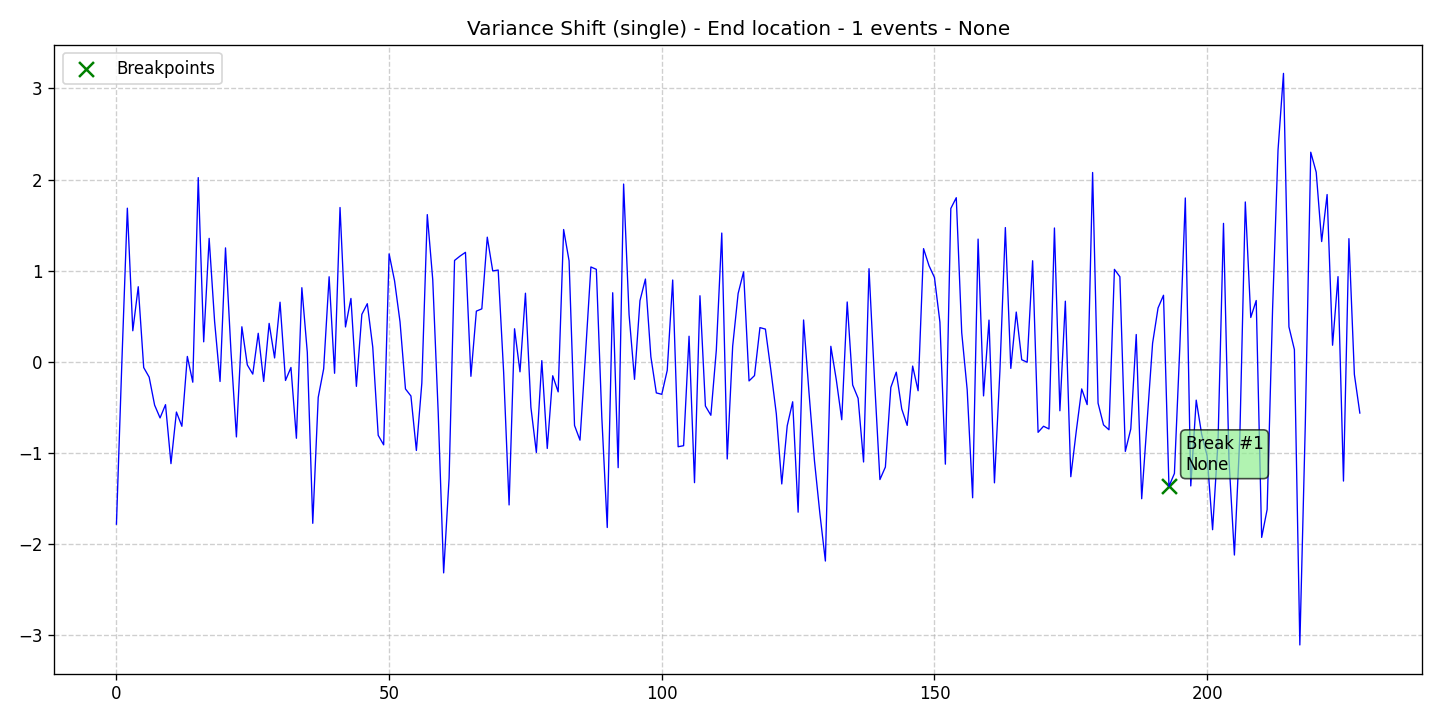

Values plotted in this chart, from the file beside it:
data, stationary, det_lin_up, det_lin_down, det_quad, det_cubic, det_exp, det_damped, stoc_trend, volatility, single_seas, multiple_seas, point_anom_single, point_anom_multi, collect_anom, context_anom, mean_shift, var_shift, trend_shift, date, is_break, is_anomaly, is_multi, location_beginning
-1.783, 0, 0, 0, 0, 0, 0, 0, 0, 0, 0, 0, 0, 0, 0, 0, 0, 1, 0, 2020-01-01, 0, 0, 0, 0
0.002724, 0, 0, 0, 0, 0, 0, 0, 0, 0, 0, 0, 0, 0, 0, 0, 0, 1, 0, 2020-01-02, 0, 0, 0, 0
1.686, 0, 0, 0, 0, 0, 0, 0, 0, 0, 0, 0, 0, 0, 0, 0, 0, 1, 0, 2020-01-03, 0, 0, 0, 0
0.3401, 0, 0, 0, 0, 0, 0, 0, 0, 0, 0, 0, 0, 0, 0, 0, 0, 1, 0, 2020-01-04, 0, 0, 0, 0
0.8236, 0, 0, 0, 0, 0, 0, 0, 0, 0, 0, 0, 0, 0, 0, 0, 0, 1, 0, 2020-01-05, 0, 0, 0, 0
-0.06356, 0, 0, 0, 0, 0, 0, 0, 0, 0, 0, 0, 0, 0, 0, 0, 0, 1, 0, 2020-01-06, 0, 0, 0, 0
-0.1685, 0, 0, 0, 0, 0, 0, 0, 0, 0, 0, 0, 0, 0, 0, 0, 0, 1, 0, 2020-01-07, 0, 0, 0, 0
-0.4758, 0, 0, 0, 0, 0, 0, 0, 0, 0, 0, 0, 0, 0, 0, 0, 0, 1, 0, 2020-01-08, 0, 0, 0, 0
-0.6164, 0, 0, 0, 0, 0, 0, 0, 0, 0, 0, 0, 0, 0, 0, 0, 0, 1, 0, 2020-01-09, 0, 0, 0, 0
-0.4708, 0, 0, 0, 0, 0, 0, 0, 0, 0, 0, 0, 0, 0, 0, 0, 0, 1, 0, 2020-01-10, 0, 0, 0, 0
-1.118, 0, 0, 0, 0, 0, 0, 0, 0, 0, 0, 0, 0, 0, 0, 0, 0, 1, 0, 2020-01-11, 0, 0, 0, 0
-0.5518, 0, 0, 0, 0, 0, 0, 0, 0, 0, 0, 0, 0, 0, 0, 0, 0, 1, 0, 2020-01-12, 0, 0, 0, 0
-0.7083, 0, 0, 0, 0, 0, 0, 0, 0, 0, 0, 0, 0, 0, 0, 0, 0, 1, 0, 2020-01-13, 0, 0, 0, 0
0.05829, 0, 0, 0, 0, 0, 0, 0, 0, 0, 0, 0, 0, 0, 0, 0, 0, 1, 0, 2020-01-14, 0, 0, 0, 0
-0.2245, 0, 0, 0, 0, 0, 0, 0, 0, 0, 0, 0, 0, 0, 0, 0, 0, 1, 0, 2020-01-15, 0, 0, 0, 0
2.021, 0, 0, 0, 0, 0, 0, 0, 0, 0, 0, 0, 0, 0, 0, 0, 0, 1, 0, 2020-01-16, 0, 0, 0, 0
0.2188, 0, 0, 0, 0, 0, 0, 0, 0, 0, 0, 0, 0, 0, 0, 0, 0, 1, 0, 2020-01-17, 0, 0, 0, 0
1.354, 0, 0, 0, 0, 0, 0, 0, 0, 0, 0, 0, 0, 0, 0, 0, 0, 1, 0, 2020-01-18, 0, 0, 0, 0
0.4425, 0, 0, 0, 0, 0, 0, 0, 0, 0, 0, 0, 0, 0, 0, 0, 0, 1, 0, 2020-01-19, 0, 0, 0, 0
-0.2164, 0, 0, 0, 0, 0, 0, 0, 0, 0, 0, 0, 0, 0, 0, 0, 0, 1, 0, 2020-01-20, 0, 0, 0, 0
1.25, 0, 0, 0, 0, 0, 0, 0, 0, 0, 0, 0, 0, 0, 0, 0, 0, 1, 0, 2020-01-21, 0, 0, 0, 0
0.117, 0, 0, 0, 0, 0, 0, 0, 0, 0, 0, 0, 0, 0, 0, 0, 0, 1, 0, 2020-01-22, 0, 0, 0, 0
-0.825, 0, 0, 0, 0, 0, 0, 0, 0, 0, 0, 0, 0, 0, 0, 0, 0, 1, 0, 2020-01-23, 0, 0, 0, 0
0.384, 0, 0, 0, 0, 0, 0, 0, 0, 0, 0, 0, 0, 0, 0, 0, 0, 1, 0, 2020-01-24, 0, 0, 0, 0
-0.03483, 0, 0, 0, 0, 0, 0, 0, 0, 0, 0, 0, 0, 0, 0, 0, 0, 1, 0, 2020-01-25, 0, 0, 0, 0
-0.1355, 0, 0, 0, 0, 0, 0, 0, 0, 0, 0, 0, 0, 0, 0, 0, 0, 1, 0, 2020-01-26, 0, 0, 0, 0
0.3125, 0, 0, 0, 0, 0, 0, 0, 0, 0, 0, 0, 0, 0, 0, 0, 0, 1, 0, 2020-01-27, 0, 0, 0, 0
-0.216, 0, 0, 0, 0, 0, 0, 0, 0, 0, 0, 0, 0, 0, 0, 0, 0, 1, 0, 2020-01-28, 0, 0, 0, 0
0.4213, 0, 0, 0, 0, 0, 0, 0, 0, 0, 0, 0, 0, 0, 0, 0, 0, 1, 0, 2020-01-29, 0, 0, 0, 0
0.04173, 0, 0, 0, 0, 0, 0, 0, 0, 0, 0, 0, 0, 0, 0, 0, 0, 1, 0, 2020-01-30, 0, 0, 0, 0
0.6537, 0, 0, 0, 0, 0, 0, 0, 0, 0, 0, 0, 0, 0, 0, 0, 0, 1, 0, 2020-01-31, 0, 0, 0, 0
-0.2053, 0, 0, 0, 0, 0, 0, 0, 0, 0, 0, 0, 0, 0, 0, 0, 0, 1, 0, 2020-02-01, 0, 0, 0, 0
-0.06271, 0, 0, 0, 0, 0, 0, 0, 0, 0, 0, 0, 0, 0, 0, 0, 0, 1, 0, 2020-02-02, 0, 0, 0, 0
-0.8398, 0, 0, 0, 0, 0, 0, 0, 0, 0, 0, 0, 0, 0, 0, 0, 0, 1, 0, 2020-02-03, 0, 0, 0, 0
0.8129, 0, 0, 0, 0, 0, 0, 0, 0, 0, 0, 0, 0, 0, 0, 0, 0, 1, 0, 2020-02-04, 0, 0, 0, 0
0.1025, 0, 0, 0, 0, 0, 0, 0, 0, 0, 0, 0, 0, 0, 0, 0, 0, 1, 0, 2020-02-05, 0, 0, 0, 0
-1.773, 0, 0, 0, 0, 0, 0, 0, 0, 0, 0, 0, 0, 0, 0, 0, 0, 1, 0, 2020-02-06, 0, 0, 0, 0
-0.3913, 0, 0, 0, 0, 0, 0, 0, 0, 0, 0, 0, 0, 0, 0, 0, 0, 1, 0, 2020-02-07, 0, 0, 0, 0
-0.07718, 0, 0, 0, 0, 0, 0, 0, 0, 0, 0, 0, 0, 0, 0, 0, 0, 1, 0, 2020-02-08, 0, 0, 0, 0
0.9331, 0, 0, 0, 0, 0, 0, 0, 0, 0, 0, 0, 0, 0, 0, 0, 0, 1, 0, 2020-02-09, 0, 0, 0, 0
-0.1265, 0, 0, 0, 0, 0, 0, 0, 0, 0, 0, 0, 0, 0, 0, 0, 0, 1, 0, 2020-02-10, 0, 0, 0, 0
1.693, 0, 0, 0, 0, 0, 0, 0, 0, 0, 0, 0, 0, 0, 0, 0, 0, 1, 0, 2020-02-11, 0, 0, 0, 0
0.3821, 0, 0, 0, 0, 0, 0, 0, 0, 0, 0, 0, 0, 0, 0, 0, 0, 1, 0, 2020-02-12, 0, 0, 0, 0
0.695, 0, 0, 0, 0, 0, 0, 0, 0, 0, 0, 0, 0, 0, 0, 0, 0, 1, 0, 2020-02-13, 0, 0, 0, 0
-0.2699, 0, 0, 0, 0, 0, 0, 0, 0, 0, 0, 0, 0, 0, 0, 0, 0, 1, 0, 2020-02-14, 0, 0, 0, 0
0.5202, 0, 0, 0, 0, 0, 0, 0, 0, 0, 0, 0, 0, 0, 0, 0, 0, 1, 0, 2020-02-15, 0, 0, 0, 0
0.6372, 0, 0, 0, 0, 0, 0, 0, 0, 0, 0, 0, 0, 0, 0, 0, 0, 1, 0, 2020-02-16, 0, 0, 0, 0
0.1611, 0, 0, 0, 0, 0, 0, 0, 0, 0, 0, 0, 0, 0, 0, 0, 0, 1, 0, 2020-02-17, 0, 0, 0, 0
-0.8074, 0, 0, 0, 0, 0, 0, 0, 0, 0, 0, 0, 0, 0, 0, 0, 0, 1, 0, 2020-02-18, 0, 0, 0, 0
-0.9119, 0, 0, 0, 0, 0, 0, 0, 0, 0, 0, 0, 0, 0, 0, 0, 0, 1, 0, 2020-02-19, 0, 0, 0, 0
1.184, 0, 0, 0, 0, 0, 0, 0, 0, 0, 0, 0, 0, 0, 0, 0, 0, 1, 0, 2020-02-20, 0, 0, 0, 0
0.8878, 0, 0, 0, 0, 0, 0, 0, 0, 0, 0, 0, 0, 0, 0, 0, 0, 1, 0, 2020-02-21, 0, 0, 0, 0
0.4384, 0, 0, 0, 0, 0, 0, 0, 0, 0, 0, 0, 0, 0, 0, 0, 0, 1, 0, 2020-02-22, 0, 0, 0, 0
-0.2984, 0, 0, 0, 0, 0, 0, 0, 0, 0, 0, 0, 0, 0, 0, 0, 0, 1, 0, 2020-02-23, 0, 0, 0, 0
-0.3757, 0, 0, 0, 0, 0, 0, 0, 0, 0, 0, 0, 0, 0, 0, 0, 0, 1, 0, 2020-02-24, 0, 0, 0, 0
-0.9735, 0, 0, 0, 0, 0, 0, 0, 0, 0, 0, 0, 0, 0, 0, 0, 0, 1, 0, 2020-02-25, 0, 0, 0, 0
-0.2344, 0, 0, 0, 0, 0, 0, 0, 0, 0, 0, 0, 0, 0, 0, 0, 0, 1, 0, 2020-02-26, 0, 0, 0, 0
1.615, 0, 0, 0, 0, 0, 0, 0, 0, 0, 0, 0, 0, 0, 0, 0, 0, 1, 0, 2020-02-27, 0, 0, 0, 0
0.9017, 0, 0, 0, 0, 0, 0, 0, 0, 0, 0, 0, 0, 0, 0, 0, 0, 1, 0, 2020-02-28, 0, 0, 0, 0
-0.5568, 0, 0, 0, 0, 0, 0, 0, 0, 0, 0, 0, 0, 0, 0, 0, 0, 1, 0, 2020-02-29, 0, 0, 0, 0
... 169 more rows
